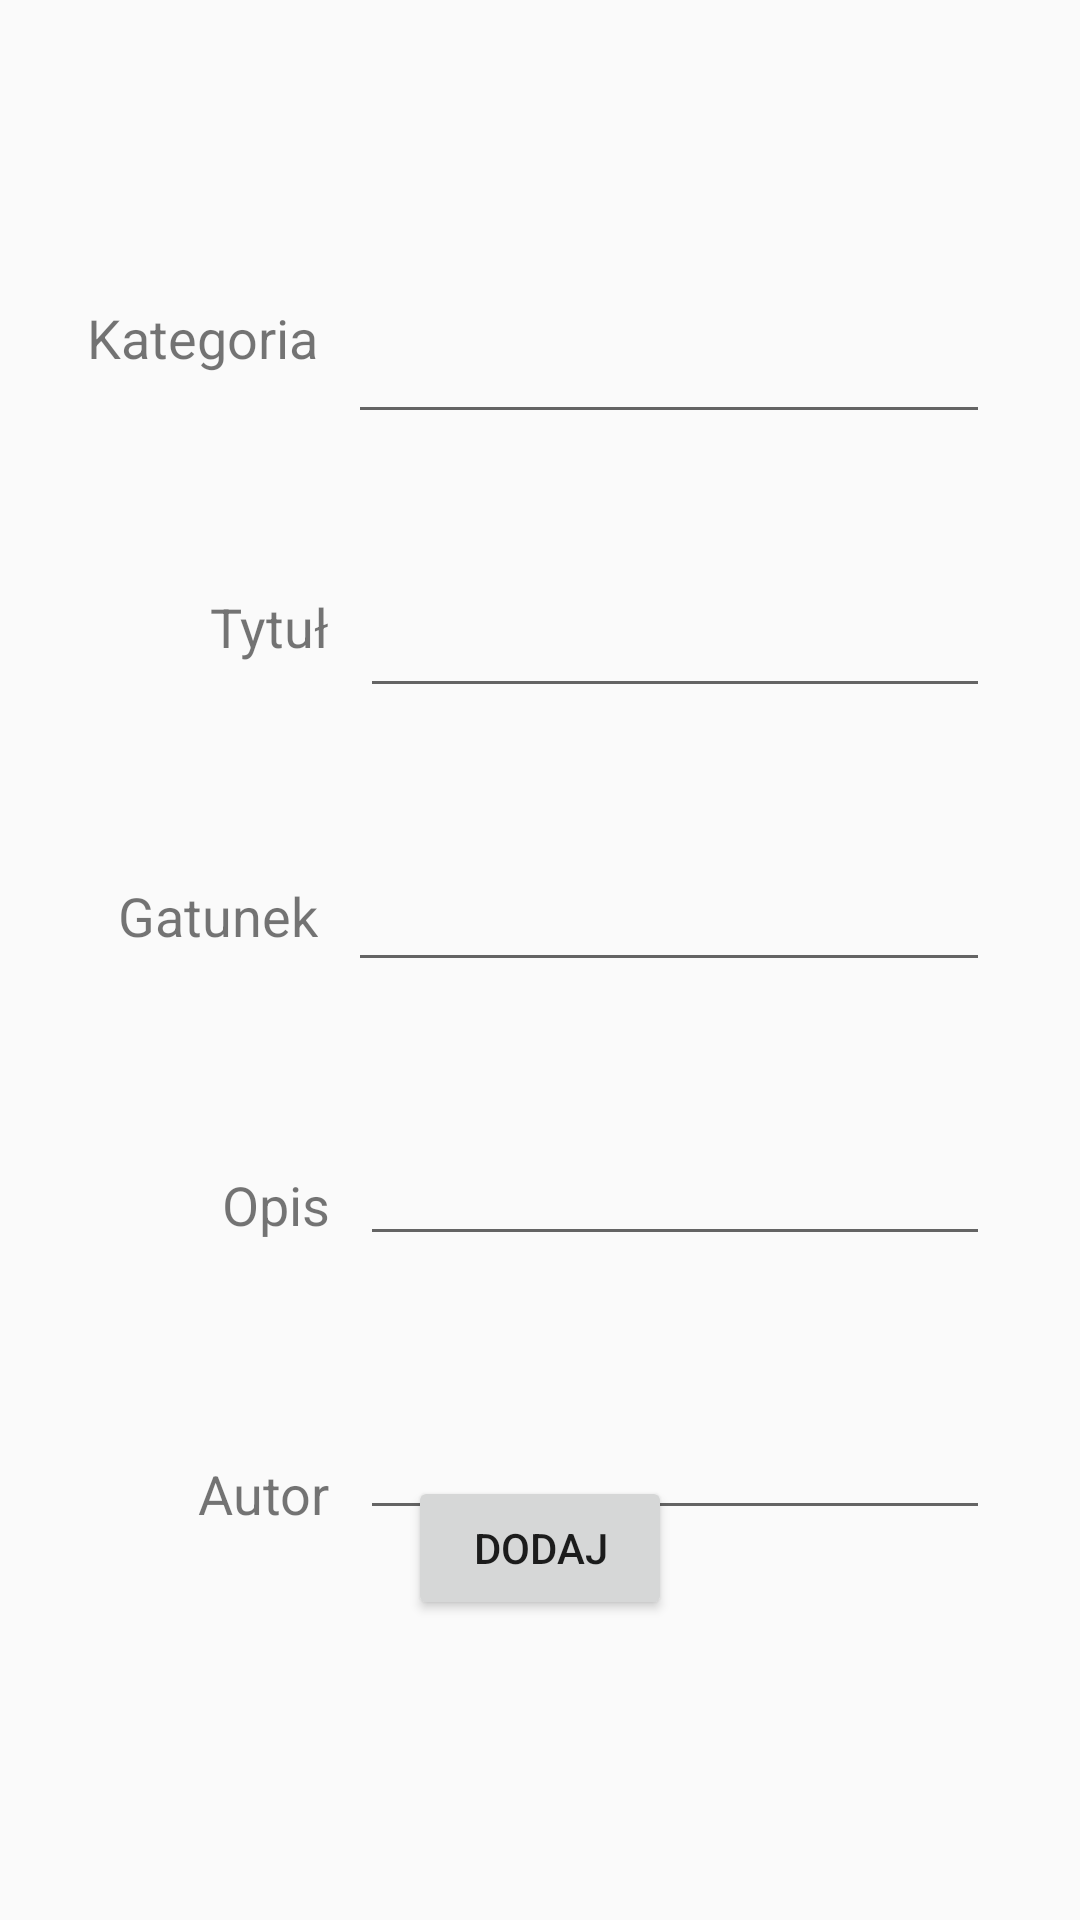

Produce the Android XML layout that renders to this screen, including the resource entries it uses.
<!-- AndroidManifest.xml: application theme AppTheme -->
<!-- res/layout/activity_add.xml -->
<?xml version="1.0" encoding="utf-8"?>
<RelativeLayout xmlns:android="http://schemas.android.com/apk/res/android"
    xmlns:app="http://schemas.android.com/apk/res-auto"
    xmlns:tools="http://schemas.android.com/tools"
    android:layout_width="match_parent"
    android:layout_height="match_parent"
    tools:context=".activities.AddActivity">


    <RelativeLayout
        android:layout_width="match_parent"
        android:layout_height="500dp"
        android:layout_centerHorizontal="true"
        android:layout_marginLeft="20dp"
        android:layout_marginTop="40dp"
        android:padding="10dp"
        tools:ignore="MissingConstraints"
        tools:layout_editor_absoluteX="56dp"
        tools:layout_editor_absoluteY="129dp">

        <TextView
            android:id="@+id/category"
            android:layout_width="wrap_content"
            android:layout_height="wrap_content"
            android:layout_above="@+id/title"
            android:layout_marginEnd="10dp"
            android:layout_marginRight="10dp"
            android:layout_marginBottom="72dp"
            android:layout_toLeftOf="@+id/chooseCategoryAdd"
            android:text="Kategoria"
            android:textSize="18sp" />

        <AutoCompleteTextView
            android:id="@+id/chooseCategoryAdd"
            android:layout_width="214dp"
            android:layout_height="wrap_content"
            android:layout_above="@+id/editText_title"
            android:layout_alignParentEnd="true"

            android:layout_alignParentRight="true"
            android:layout_marginEnd="10dp"
            android:layout_marginRight="10dp"
            android:layout_marginBottom="50dp" />

        <ImageView
            android:id="@+id/dropDownImageAdd"
            android:layout_width="wrap_content"
            android:layout_height="wrap_content"
            android:layout_alignTop="@+id/chooseCategoryAdd"
            android:layout_alignRight="@+id/chooseCategoryAdd"
            android:layout_alignBottom="@+id/chooseCategoryAdd"
            android:padding="5dp"
            app:srcCompat="@mipmap/baseline_arrow_drop_down_black_24" />

        <TextView
            android:id="@+id/title"
            android:layout_width="wrap_content"
            android:layout_height="wrap_content"
            android:layout_above="@+id/type"
            android:layout_marginEnd="10dp"
            android:layout_marginRight="10dp"
            android:layout_marginBottom="72dp"
            android:layout_toLeftOf="@+id/editText_title"
            android:text="Tytuł"
            android:textSize="18sp" />

        <EditText
            android:id="@+id/editText_title"
            android:layout_width="wrap_content"
            android:layout_height="wrap_content"
            android:layout_above="@+id/editText_type"
            android:layout_alignParentEnd="true"
            android:layout_alignParentRight="true"
            android:layout_marginEnd="10dp"
            android:layout_marginRight="10dp"
            android:layout_marginBottom="50dp"
            android:ems="10"
            android:inputType="textPersonName" />


        <TextView
            android:id="@+id/type"
            android:layout_width="wrap_content"
            android:layout_height="wrap_content"
            android:layout_above="@+id/description"
            android:layout_marginEnd="10dp"
            android:layout_marginRight="10dp"
            android:layout_marginBottom="72dp"
            android:layout_toLeftOf="@+id/editText_type"
            android:text="Gatunek"
            android:textSize="18sp" />


        <AutoCompleteTextView
            android:id="@+id/editText_type"
            android:layout_width="214dp"
            android:layout_height="wrap_content"
            android:layout_above="@+id/editText_description"
            android:layout_alignParentEnd="true"

            android:layout_alignParentRight="true"
            android:layout_marginEnd="10dp"
            android:layout_marginRight="10dp"
            android:layout_marginBottom="50dp" />

        <ImageView
            android:id="@+id/dropDownImageAddType"
            android:layout_width="wrap_content"
            android:layout_height="wrap_content"
            android:layout_alignTop="@+id/editText_type"
            android:layout_alignRight="@+id/editText_type"
            android:layout_alignBottom="@+id/editText_type"
            android:padding="5dp"
            app:srcCompat="@mipmap/baseline_arrow_drop_down_black_24" />

        <TextView
            android:id="@+id/description"
            android:layout_width="wrap_content"
            android:layout_height="wrap_content"
            android:layout_above="@+id/author"
            android:layout_marginEnd="10dp"
            android:layout_marginRight="10dp"
            android:layout_marginBottom="72dp"
            android:layout_toLeftOf="@+id/editText_description"
            android:text="Opis"
            android:textSize="18sp" />

        <EditText
            android:id="@+id/editText_description"
            android:layout_width="wrap_content"
            android:layout_height="wrap_content"
            android:layout_alignParentEnd="true"
            android:layout_alignParentRight="true"
            android:layout_above="@+id/editText_author"
            android:layout_marginEnd="10dp"
            android:layout_marginRight="10dp"
            android:layout_marginBottom="50dp"
            android:ems="10"
            android:inputType="textPersonName" />

        <TextView
            android:id="@+id/author"
            android:layout_width="wrap_content"
            android:layout_height="wrap_content"
            android:layout_alignParentBottom="true"
            android:layout_marginEnd="10dp"
            android:layout_marginRight="10dp"
            android:layout_marginBottom="20dp"
            android:layout_toLeftOf="@+id/editText_author"
            android:text="Autor"
            android:textSize="18sp" />

        <EditText
            android:id="@+id/editText_author"
            android:layout_width="wrap_content"
            android:layout_height="wrap_content"
            android:layout_alignParentEnd="true"
            android:layout_alignParentRight="true"
            android:layout_alignParentBottom="true"
            android:layout_marginEnd="10dp"
            android:layout_marginRight="10dp"
            android:layout_marginBottom="20dp"
            android:ems="10"
            android:inputType="textPersonName" />


    </RelativeLayout>

    <Button
        android:id="@+id/button_addData"
        android:layout_width="wrap_content"
        android:layout_height="wrap_content"
        android:layout_alignParentBottom="true"
        android:layout_centerHorizontal="true"
        android:layout_marginBottom="100dp"
        android:text="Dodaj" />
</RelativeLayout>
<!-- resources referenced by this layout -->
<resources>
  <style name="AppTheme" parent="Theme.AppCompat.Light.DarkActionBar">
          
          <item name="colorPrimary">#000000</item>
          <item name="colorPrimaryDark">#39BF05</item>
          <item name="colorAccent">#000000</item>
      </style>
</resources>
